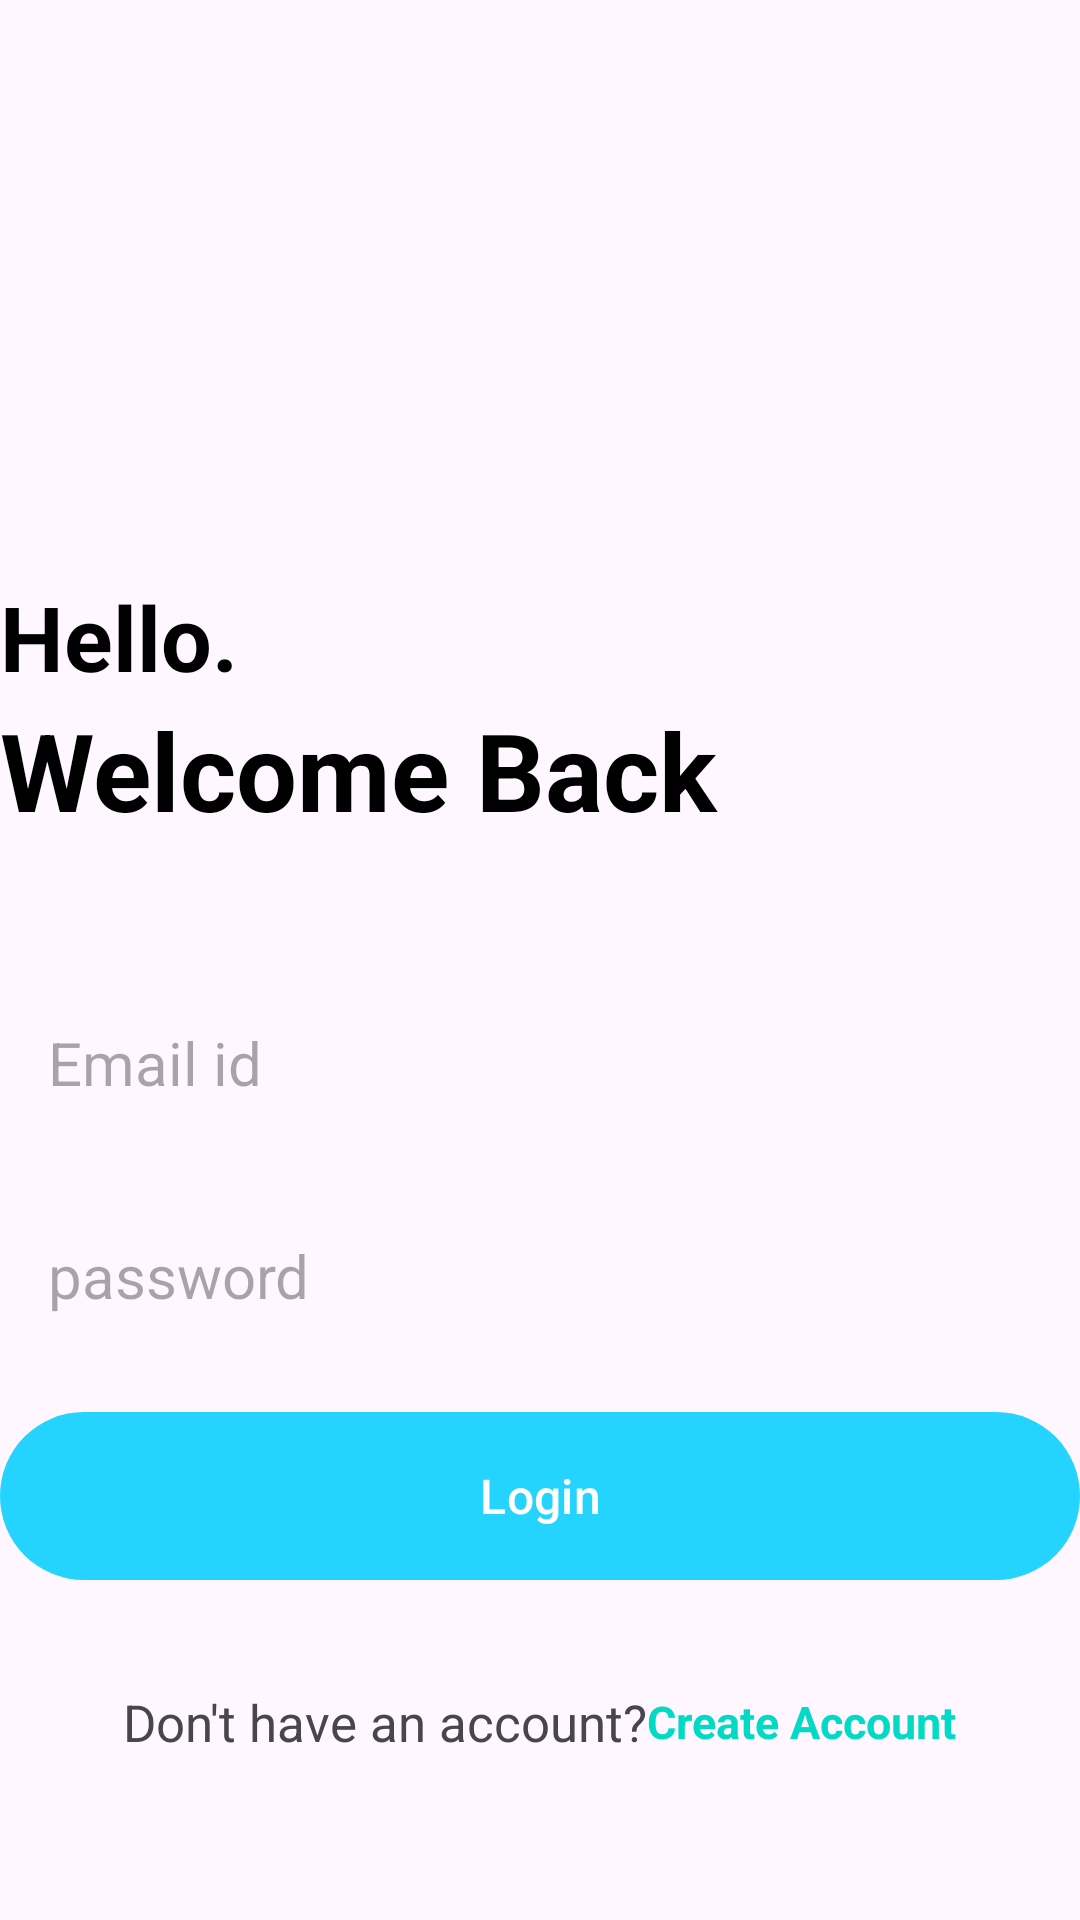

The Android layout XML behind this screen, and the referenced resources:
<!-- AndroidManifest.xml: application theme Theme.SwiftNote -->
<!-- res/layout/activity_login.xml -->
<?xml version="1.0" encoding="utf-8"?>
<RelativeLayout xmlns:android="http://schemas.android.com/apk/res/android"
    xmlns:app="http://schemas.android.com/apk/res-auto"
    xmlns:tools="http://schemas.android.com/tools"
    android:id="@+id/main"
    android:layout_width="match_parent"
    android:layout_height="match_parent"
    android:layout_marginVertical="16dp"
    android:layout_marginHorizontal="32dp"
    tools:context=".LoginActivity">
    <ImageView
        android:layout_width="128dp"
        android:layout_height="128dp"
        android:layout_centerHorizontal="true"
        android:layout_marginVertical="32dp"
        android:id="@+id/login_icon"
        android:src="@drawable/login"
        />

    <LinearLayout
        android:layout_width="match_parent"
        android:layout_height="wrap_content"
        android:layout_below="@id/login_icon"
        android:id="@+id/hello_text"
        android:orientation="vertical">
        <TextView
            android:layout_width="match_parent"
            android:layout_height="wrap_content"
            android:text="Hello."
            android:textStyle="bold"
            android:textSize="30sp"
            android:textColor="@color/black"
            />

        <TextView
            android:layout_width="match_parent"
            android:layout_height="wrap_content"
            android:text="@string/welcome_back"
            android:textStyle="bold"
            android:textSize="36sp"
            android:textColor="@color/black"
            />

    </LinearLayout>

    <LinearLayout
        android:layout_width="match_parent"
        android:layout_height="wrap_content"
        android:id="@+id/form_layout"
        android:layout_below="@id/hello_text"
        android:layout_marginVertical="32dp"
        android:orientation="vertical">
        <EditText
            android:layout_width="match_parent"
            android:layout_height="wrap_content"
            android:id="@+id/email_edit_text"
            android:inputType="textEmailAddress"
            android:hint="@string/email_id"
            android:textSize="20sp"
            android:background="@drawable/rounded_corner"
            android:padding="16dp"
            android:layout_marginTop="12dp"
            />

        <EditText
            android:layout_width="match_parent"
            android:layout_height="wrap_content"
            android:id="@+id/password_edit_text"
            android:inputType="textPassword"
            android:hint="@string/password"
            android:textSize="20sp"
            android:background="@drawable/rounded_corner"
            android:padding="16dp"
            android:layout_marginTop="12dp"
            />

        <com.google.android.material.button.MaterialButton
            android:layout_width="match_parent"
            android:layout_height="64dp"
            android:id="@+id/login_btn"
            android:text="Login"
            android:layout_marginTop="12dp"
            android:textSize="16sp"

            />

        <ProgressBar
            android:layout_width="24dp"
            android:layout_height="64dp"
            android:layout_gravity="center"
            android:layout_marginTop="12dp"
            android:id="@+id/progress_bar"
            android:visibility="gone"
            />
    </LinearLayout>
    <LinearLayout
        android:layout_width="match_parent"
        android:layout_height="wrap_content"
        android:layout_below="@id/form_layout"
        android:orientation="horizontal"
        android:gravity="center"
        >
        <TextView
            android:layout_width="wrap_content"
            android:layout_height="wrap_content"
            android:text="@string/don_t_have_an_account"
            android:textSize="17sp"
            />
        <TextView
            android:layout_width="wrap_content"
            android:layout_height="wrap_content"
            android:textStyle="bold"
            android:id="@+id/create_text_view_btn"
            android:text="Create Account"
            android:textSize="15sp"
            android:textColor="@color/teal_200"
            />
    </LinearLayout>
</RelativeLayout>
<!-- resources referenced by this layout -->
<resources>
  <color name="black">#FF000000</color>
  <color name="teal_200">#FF03DAC5</color>
  <string name="don_t_have_an_account">Don\'t have an account?</string>
  <string name="email_id">Email id</string>
  <string name="password">password</string>
  <string name="welcome_back">Welcome Back</string>
  <style name="Theme.SwiftNote" parent="Base.Theme.SwiftNote" />
  <style name="Base.Theme.SwiftNote" parent="Theme.Material3.DayNight.NoActionBar">
          
          
          <item name="colorPrimary">@color/my_primary</item>
          <item name="colorPrimaryVariant">@color/my_primary</item>
          <item name="colorOnPrimary">@color/white</item>
          
          <item name="colorSecondary">@color/teal_200</item>
          <item name="colorSecondaryVariant">@color/teal_700</item>
          <item name="colorOnSecondary">@color/black</item>
  
          <item name="android:statusBarColor">@color/my_primary</item>
      </style>
  <color name="my_primary">#FF24D3FE</color>
  <color name="white">#FFFFFFFF</color>
  <color name="teal_700">#FF018786</color>
</resources>
